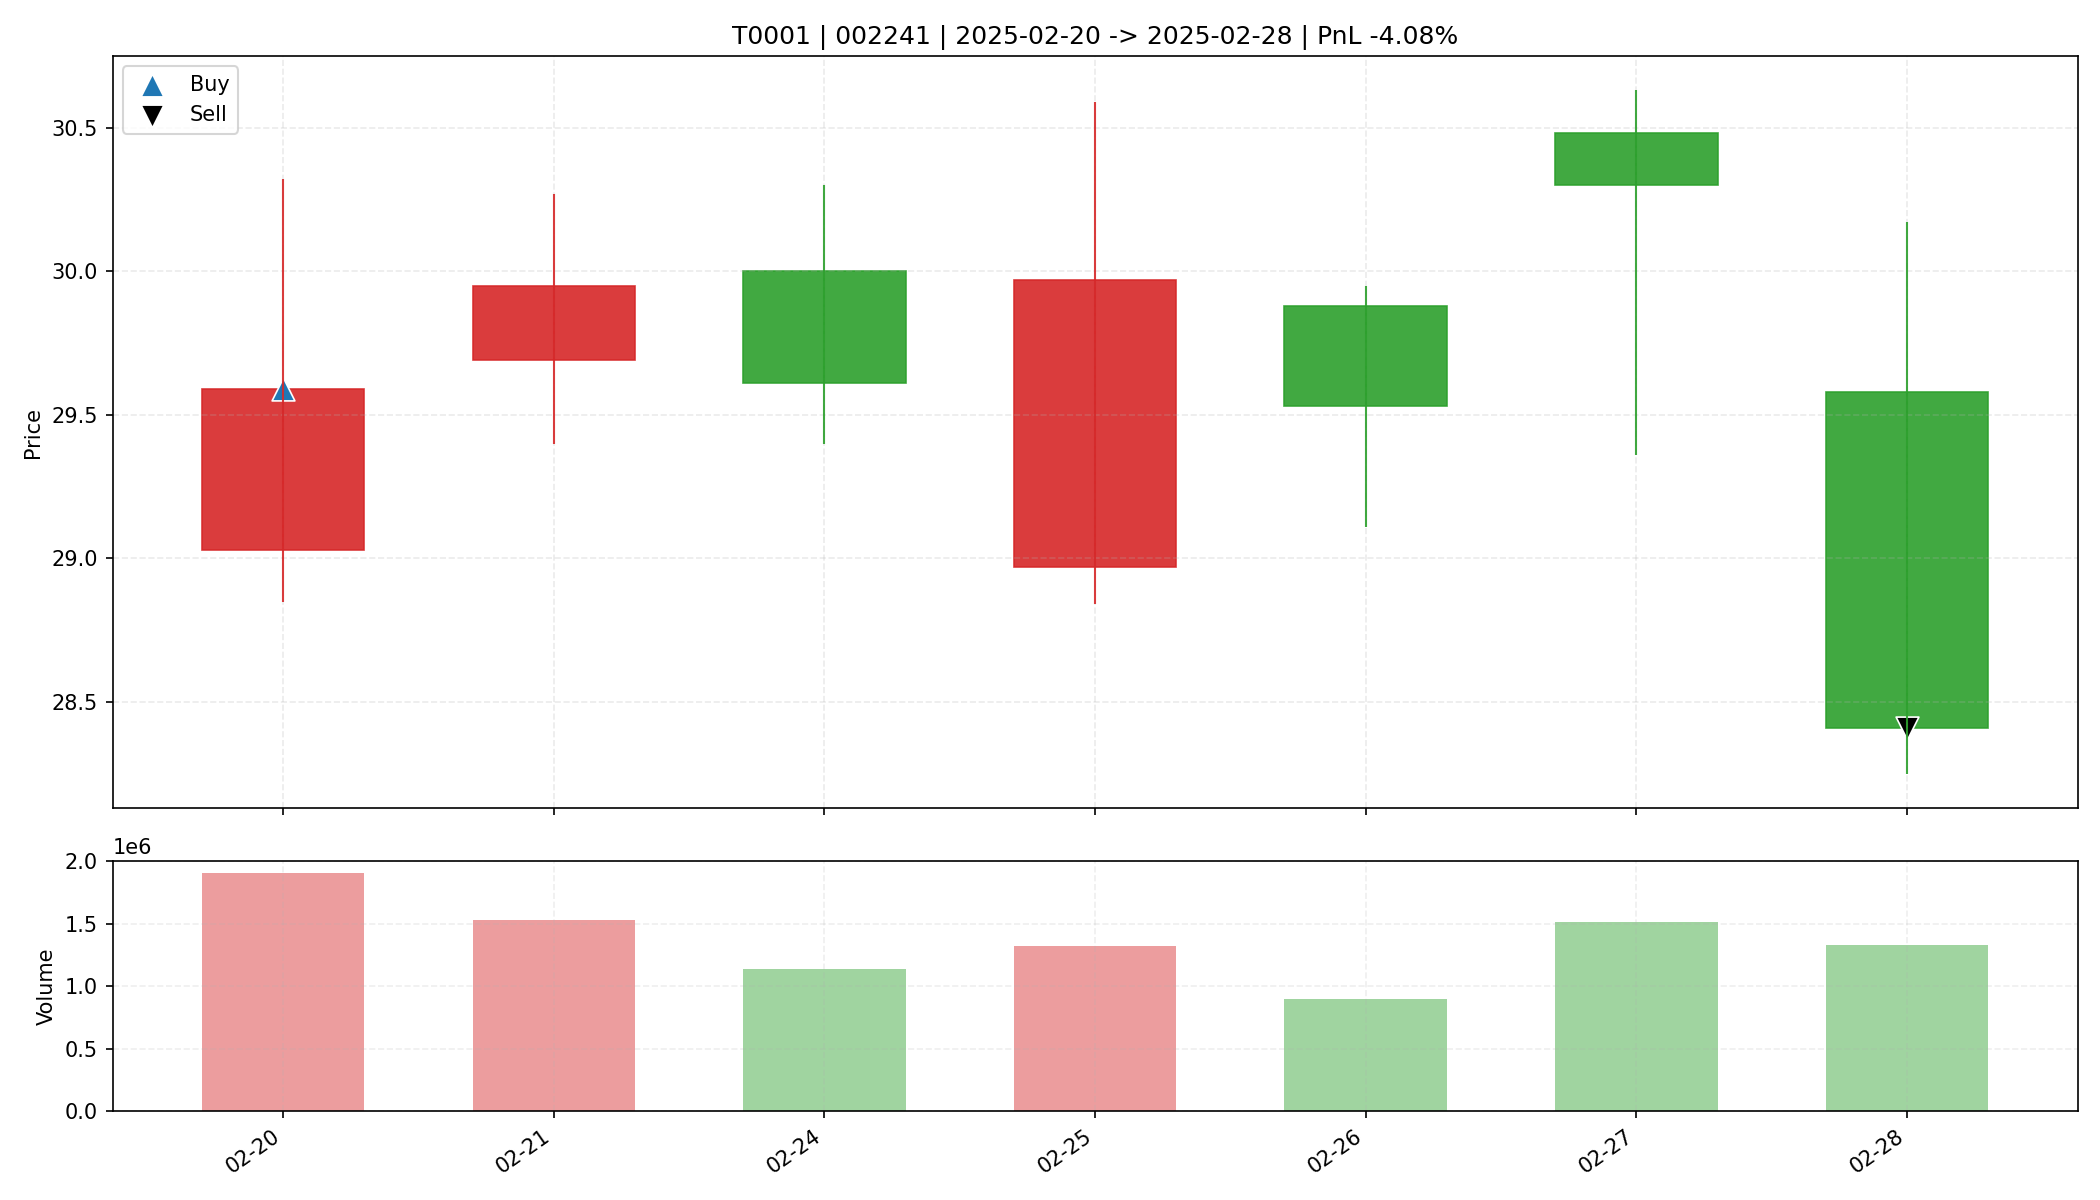

The data file committed next to this chart (first rows):
date, open, high, low, close, amount, volume, trade_id, code, buy_date, sell_date, buy_price, sell_price, matched_shares, buy_reason, sell_reason, sell_profit_pct, sell_hold_days, is_buy_day, is_sell_day, holding_day_index
2025-02-20, 29.03, 30.32, 28.85, 29.59, 5638441472, 1908126, T0001, 002241, 2025-02-20, 2025-02-28, 29.59, 28.41, 1100, 前10日振幅10.0%, 阳线涨幅1.9%, 突破均线, 温和放量1.7倍, M…, 收盘跌破防守线(28.850), -4.084, 6.0, True, False, 0
2025-02-21, 29.69, 30.27, 29.4, 29.95, 4556911616, 1530063, T0001, 002241, 2025-02-20, 2025-02-28, 29.59, 28.41, 1100, 前10日振幅10.0%, 阳线涨幅1.9%, 突破均线, 温和放量1.7倍, M…, 收盘跌破防守线(28.850), -4.084, 6.0, False, False, 1
2025-02-24, 30.0, 30.3, 29.4, 29.61, 3384727296, 1137722, T0001, 002241, 2025-02-20, 2025-02-28, 29.59, 28.41, 1100, 前10日振幅10.0%, 阳线涨幅1.9%, 突破均线, 温和放量1.7倍, M…, 收盘跌破防守线(28.850), -4.084, 6.0, False, False, 2
2025-02-25, 28.97, 30.59, 28.84, 29.97, 3938248960, 1318838, T0001, 002241, 2025-02-20, 2025-02-28, 29.59, 28.41, 1100, 前10日振幅10.0%, 阳线涨幅1.9%, 突破均线, 温和放量1.7倍, M…, 收盘跌破防守线(28.850), -4.084, 6.0, False, False, 3
2025-02-26, 29.88, 29.95, 29.11, 29.53, 2644160000, 895437, T0001, 002241, 2025-02-20, 2025-02-28, 29.59, 28.41, 1100, 前10日振幅10.0%, 阳线涨幅1.9%, 突破均线, 温和放量1.7倍, M…, 收盘跌破防守线(28.850), -4.084, 6.0, False, False, 4
2025-02-27, 30.48, 30.63, 29.36, 30.3, 4552841216, 1514081, T0001, 002241, 2025-02-20, 2025-02-28, 29.59, 28.41, 1100, 前10日振幅10.0%, 阳线涨幅1.9%, 突破均线, 温和放量1.7倍, M…, 收盘跌破防守线(28.850), -4.084, 6.0, False, False, 5
2025-02-28, 29.58, 30.17, 28.25, 28.41, 3844294912, 1327939, T0001, 002241, 2025-02-20, 2025-02-28, 29.59, 28.41, 1100, 前10日振幅10.0%, 阳线涨幅1.9%, 突破均线, 温和放量1.7倍, M…, 收盘跌破防守线(28.850), -4.084, 6.0, False, True, 6
